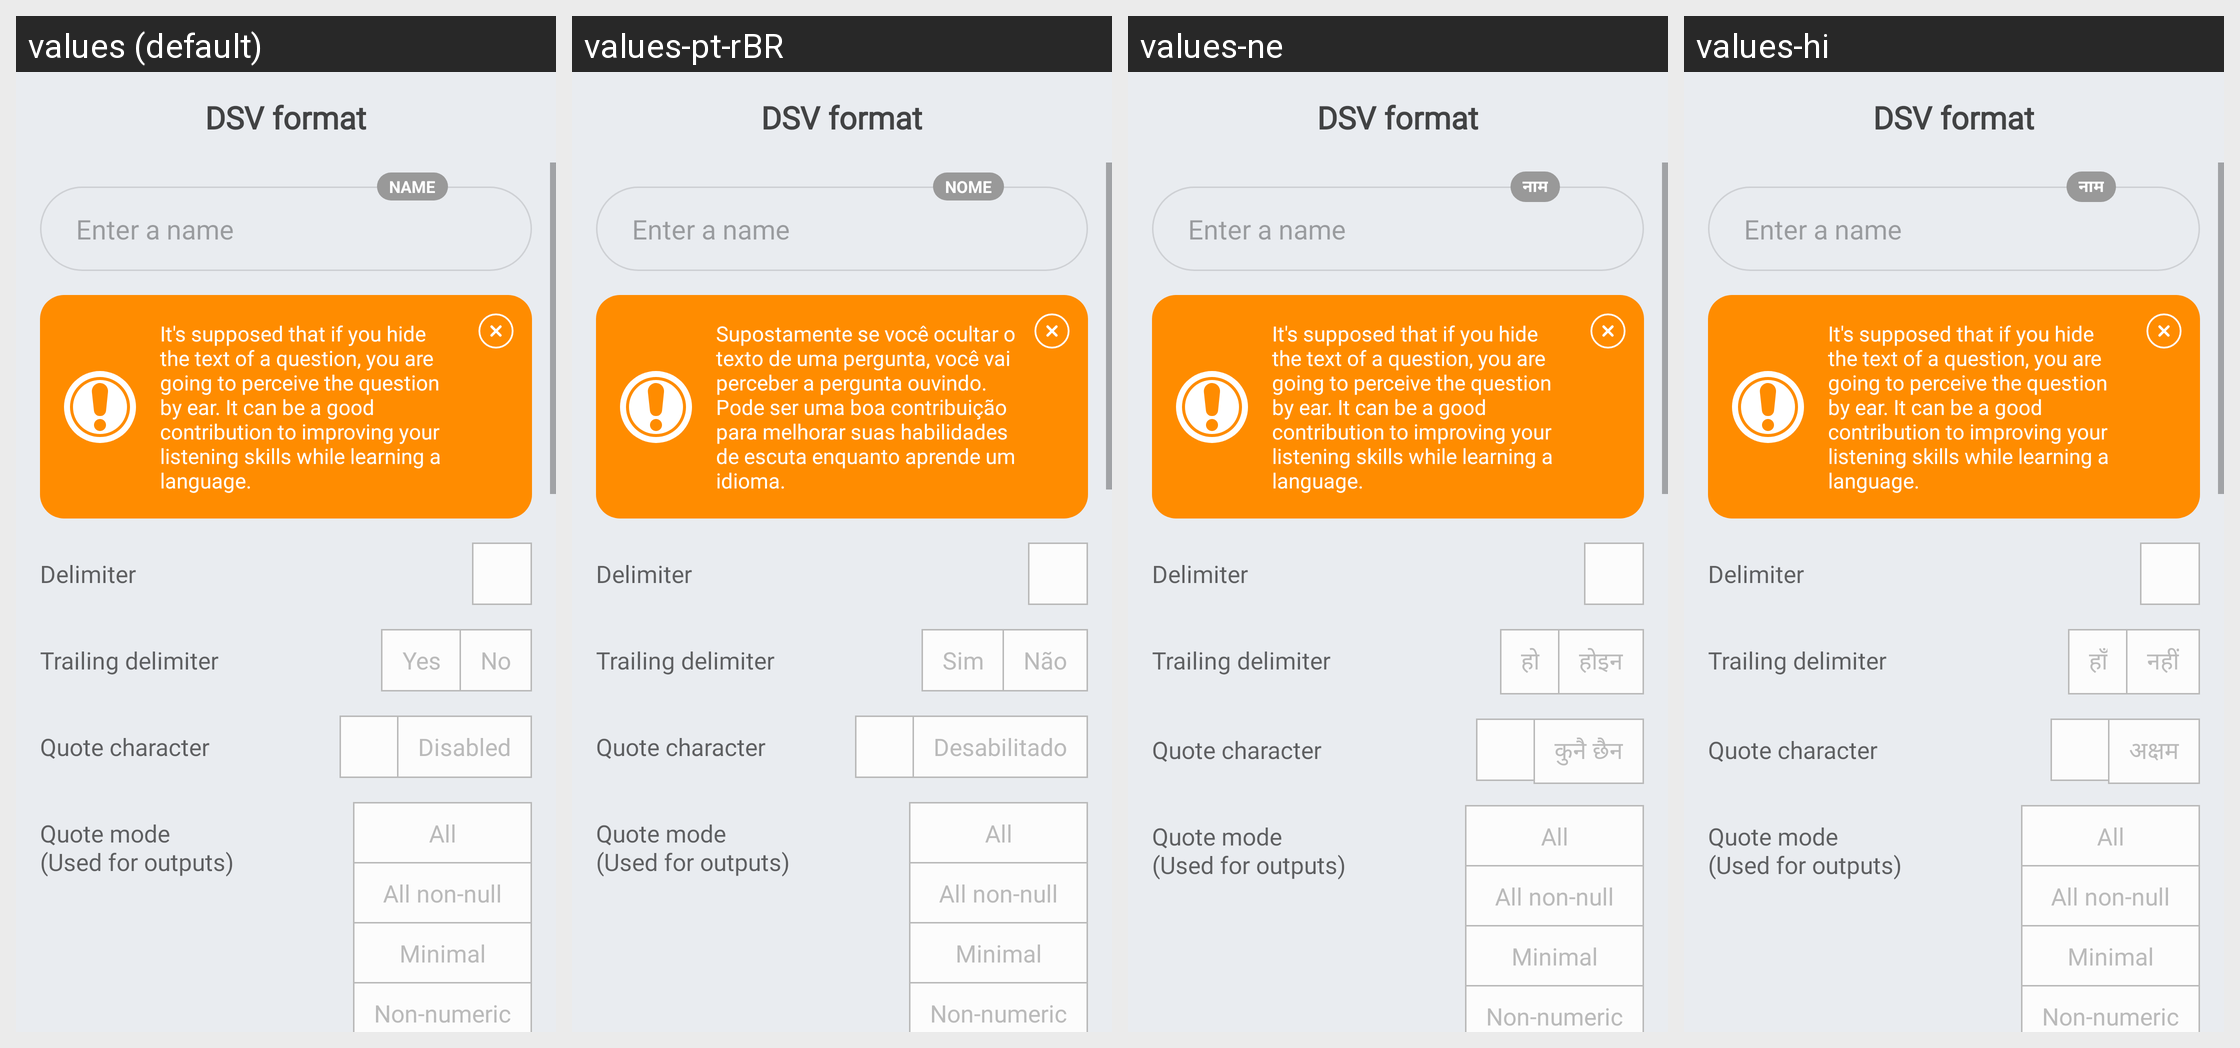

This grid shows one Android layout under several languages. Give, for every string resource on the screen, its name, the default text and each shown locale's text.
Android screen res/layout/fragment_dsv_format.xml rendered under 4 locales, left to right: values (default), values-pt-rBR, values-ne, values-hi. Device: Nexus 5 (rendered at 1080×1920; each locale shown at half size, 540×960, under a caption strip naming it); theme AppTheme.
Other locales in the repository, not shown: values-cs, values-de, values-el, values-es, values-eu, values-fr, values-in, values-it, values-nl, values-pl, values-pt-rPT, values-ru, values-tr, values-uk, values-vi, values-zh-rCN.
Strings drawn on this screen, with the default value and each locale's value (text and hints the layout hard-codes, and strings that could not be matched under every locale, appear in the picture but are not listed):

screen_title_dsv_format
  values: DSV format
  values-pt-rBR: DSV format
  values-ne: DSV format
  values-hi: DSV format

hint_enter_a_name
  values: Enter a name
  values-pt-rBR: Enter a name
  values-ne: Enter a name
  values-hi: Enter a name

label_name
  values: Name
  values-pt-rBR: Nome
  values-ne: नाम
  values-hi: नाम

dsv_format_setting_delimiter
  values: Delimiter
  values-pt-rBR: Delimiter
  values-ne: Delimiter
  values-hi: Delimiter

dsv_format_setting_trailing_delimiter
  values: Trailing delimiter
  values-pt-rBR: Trailing delimiter
  values-ne: Trailing delimiter
  values-hi: Trailing delimiter

yes
  values: Yes
  values-pt-rBR: Sim
  values-ne: हाे
  values-hi: हाँ

no
  values: No
  values-pt-rBR: Não
  values-ne: होइन
  values-hi: नहीं

dsv_format_setting_quote_character
  values: Quote character
  values-pt-rBR: Quote character
  values-ne: Quote character
  values-hi: Quote character

disabled
  values: Disabled
  values-pt-rBR: Desabilitado
  values-ne: कुनै छैन
  values-hi: अक्षम

dsv_format_setting_quote_mode
  values: Quote mode
      (Used for outputs)
  values-pt-rBR: Quote mode
      (Used for outputs)
  values-ne: Quote mode
      (Used for outputs)
  values-hi: Quote mode
      (Used for outputs)

dsv_quote_mode_all
  values: All
  values-pt-rBR: All
  values-ne: All
  values-hi: All

dsv_quote_mode_all_non_null
  values: All non-null
  values-pt-rBR: All non-null
  values-ne: All non-null
  values-hi: All non-null

dsv_quote_mode_minimal
  values: Minimal
  values-pt-rBR: Minimal
  values-ne: Minimal
  values-hi: Minimal

dsv_quote_mode_non_numeric
  values: Non-numeric
  values-pt-rBR: Non-numeric
  values-ne: Non-numeric
  values-hi: Non-numeric

tip_question_display_screen_why
  values: It's supposed that if you hide the text of a question, you are going to perceive the question by ear. It can be a good contribution to improving your listening skills while learning a language.
  values-pt-rBR: Supostamente se você ocultar o texto de uma pergunta, você vai perceber a pergunta ouvindo. Pode ser uma boa contribuição para melhorar suas habilidades de escuta enquanto aprende um idioma.
  values-ne: It's supposed that if you hide the text of a question, you are going to perceive the question by ear. It can be a good contribution to improving your listening skills while learning a language.
  values-hi: It's supposed that if you hide the text of a question, you are going to perceive the question by ear. It can be a good contribution to improving your listening skills while learning a language.
